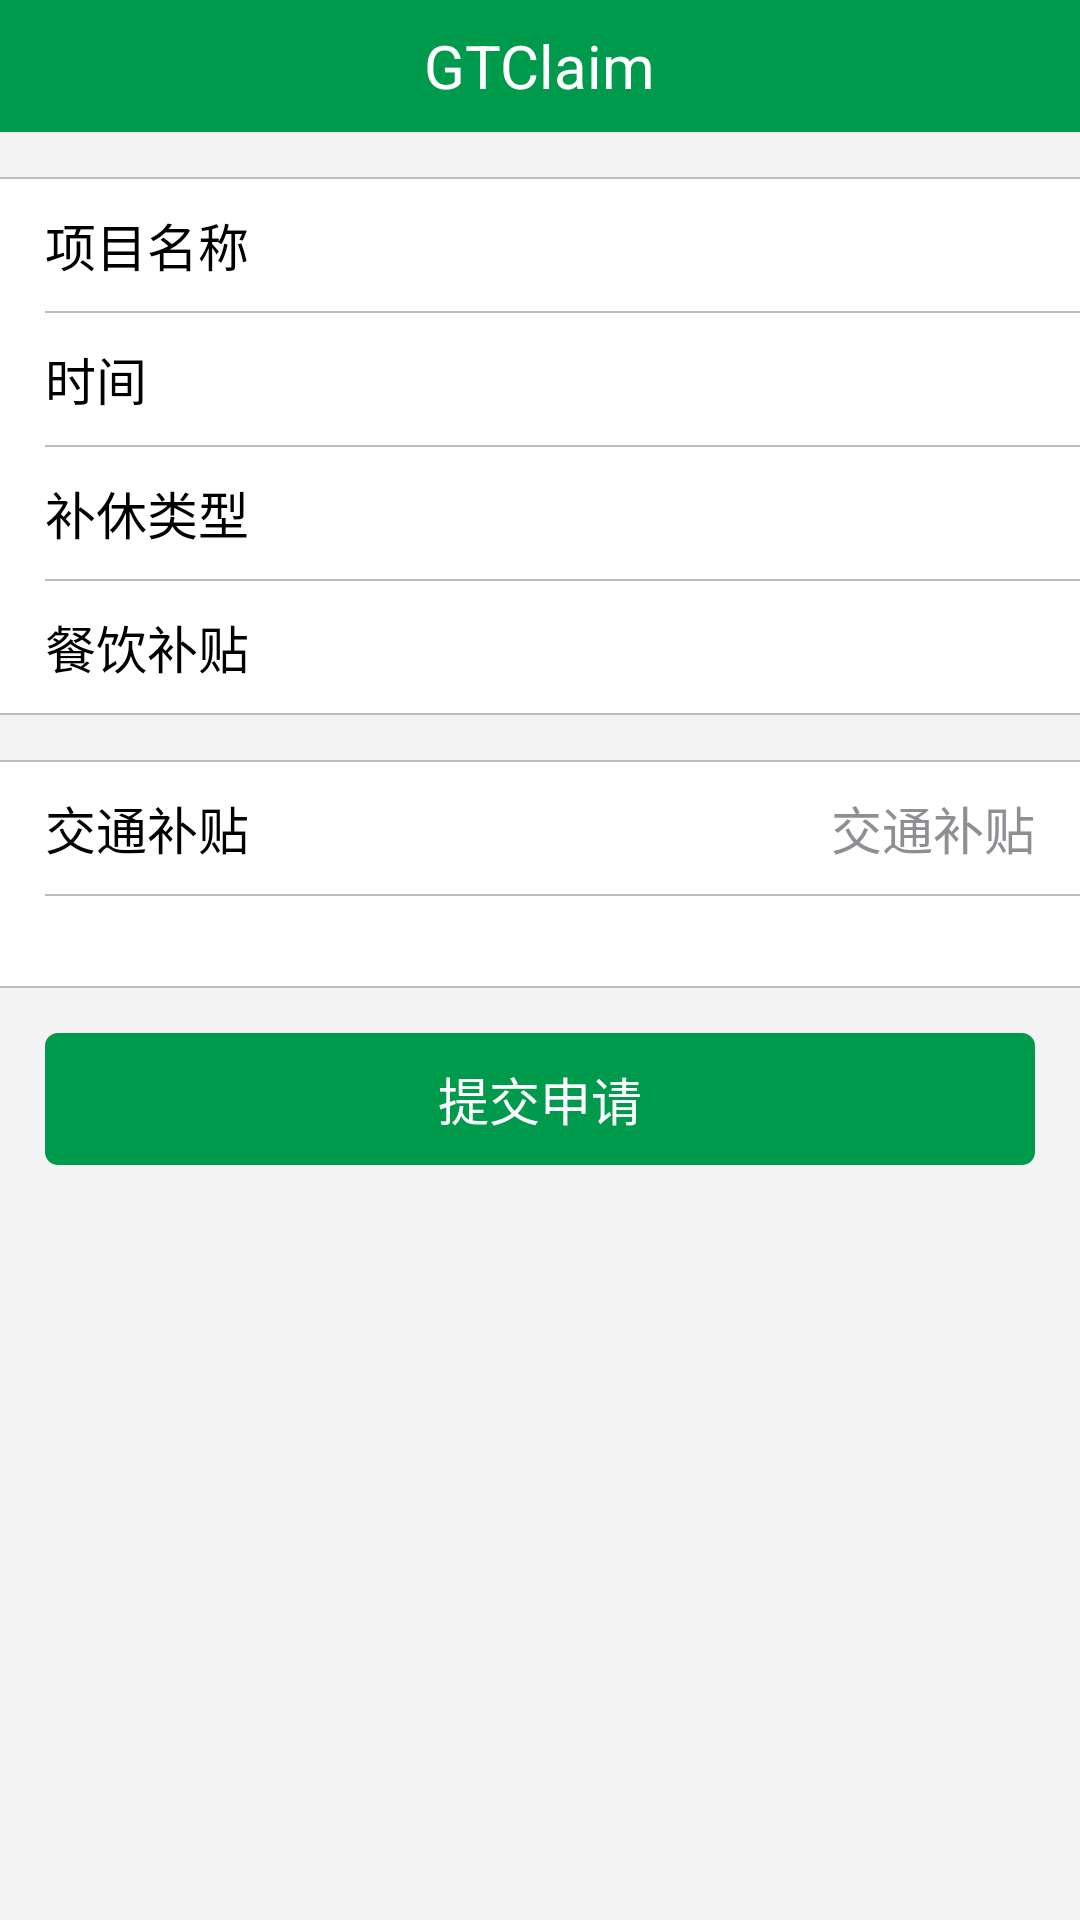

Here is an Android app screen rendered from its layout file. Give the layout XML and the strings, colors and styles it references.
<!-- AndroidManifest.xml: application theme AppTheme -->
<!-- res/layout/activity_apply.xml -->
<?xml version="1.0" encoding="utf-8"?>
<RelativeLayout xmlns:android="http://schemas.android.com/apk/res/android"
    android:id="@+id/mainLayout"
    android:layout_width="match_parent"
    android:layout_height="match_parent"
    android:background="@color/bg_parentLayout">

    <LinearLayout
        android:id="@+id/topLayout"
        android:layout_width="match_parent"
        android:layout_height="wrap_content"
        android:orientation="vertical">

        <include layout="@layout/common_title_bar" />
    </LinearLayout>

    <RelativeLayout
        android:id="@+id/rlEmpty"
        android:layout_width="match_parent"
        android:layout_height="match_parent"
        android:visibility="gone">

        <TextView
            android:id="@+id/tvEmpty"
            android:layout_width="wrap_content"
            android:layout_height="wrap_content"
            android:layout_centerInParent="true"
            android:text="@string/apply_empty"
            android:textColor="@color/text_8e8e93"
            android:gravity="center"
            android:textSize="17sp" />
    </RelativeLayout>

    <ScrollView
        android:id="@+id/mScrollView"
        android:layout_width="match_parent"
        android:layout_height="match_parent"
        android:layout_below="@+id/topLayout"
        android:fillViewport="true"
        android:scrollbars="none"
        android:visibility="visible">

        <LinearLayout
            android:layout_width="match_parent"
            android:layout_height="wrap_content"
            android:orientation="vertical">

            <LinearLayout
                android:layout_width="match_parent"
                android:layout_height="wrap_content"
                android:layout_marginTop="15dp"
                android:background="@android:color/white"
                android:orientation="vertical">

                <View style="@style/horizontalLine" />

                <LinearLayout
                    android:layout_width="match_parent"
                    android:layout_height="wrap_content"
                    android:layout_marginStart="15dp"
                    android:orientation="vertical">


                    <RelativeLayout style="@style/normalItem">

                        <TextView
                            android:id="@+id/tvProNameDes"
                            android:layout_width="wrap_content"
                            android:layout_height="wrap_content"
                            android:layout_centerVertical="true"
                            android:text="@string/clock_out_proName"
                            android:textColor="@android:color/black"
                            android:textSize="17sp" />

                        <TextView
                            android:id="@+id/tvProName"
                            android:layout_width="match_parent"
                            android:layout_height="match_parent"
                            android:layout_marginEnd="15dp"
                            android:layout_toEndOf="@+id/tvProNameDes"
                            android:gravity="center|end"
                            android:singleLine="true"
                            android:textColor="@color/text_8e8e93"
                            android:textSize="17sp" />
                    </RelativeLayout>

                    <View style="@style/horizontalLine" />

                    <RelativeLayout style="@style/normalItem">

                        <TextView
                            android:id="@+id/tvTimeDes"
                            android:layout_width="wrap_content"
                            android:layout_height="wrap_content"
                            android:layout_centerVertical="true"
                            android:text="@string/clock_out_proTime"
                            android:textColor="@android:color/black"
                            android:textSize="17sp" />

                        <TextView
                            android:id="@+id/tvTime"
                            android:layout_width="match_parent"
                            android:layout_height="match_parent"
                            android:layout_marginEnd="15dp"
                            android:layout_toEndOf="@+id/tvTimeDes"
                            android:gravity="center|end"
                            android:singleLine="true"
                            android:textColor="@color/text_8e8e93"
                            android:textSize="17sp" />
                    </RelativeLayout>

                    <LinearLayout
                        android:id="@+id/llCheckInTypeDes"
                        android:layout_width="match_parent"
                        android:layout_height="wrap_content"
                        android:orientation="vertical">

                        <View style="@style/horizontalLine" />

                        <RelativeLayout style="@style/normalItem">

                            <TextView
                                android:id="@+id/tvCheckInTypeDes"
                                android:layout_width="wrap_content"
                                android:layout_height="wrap_content"
                                android:layout_centerVertical="true"
                                android:text="@string/apply_type"
                                android:textColor="@android:color/black"
                                android:textSize="17sp" />

                            <TextView
                                android:id="@+id/tvCheckInType"
                                android:layout_width="match_parent"
                                android:layout_height="match_parent"
                                android:layout_marginEnd="15dp"
                                android:layout_toEndOf="@+id/tvCheckInTypeDes"
                                android:gravity="center|end"
                                android:singleLine="true"
                                android:textColor="@color/text_8e8e93"
                                android:textSize="17sp" />
                        </RelativeLayout>
                    </LinearLayout>

                    <View style="@style/horizontalLine" />

                    <RelativeLayout style="@style/normalItem">

                        <TextView
                            android:id="@+id/tvFoodSubsidiesDes"
                            android:layout_width="wrap_content"
                            android:layout_height="wrap_content"
                            android:layout_centerVertical="true"
                            android:text="@string/apply_food"
                            android:textColor="@android:color/black"
                            android:textSize="17sp" />

                        <TextView
                            android:id="@+id/tvFoodSubsidies"
                            android:layout_width="match_parent"
                            android:layout_height="match_parent"
                            android:layout_marginEnd="15dp"
                            android:layout_toEndOf="@+id/tvFoodSubsidiesDes"
                            android:gravity="center|end"
                            android:singleLine="true"
                            android:textColor="@color/text_8e8e93"
                            android:textSize="17sp" />
                    </RelativeLayout>


                </LinearLayout>

                <View style="@style/horizontalLine" />
            </LinearLayout>


            <LinearLayout
                android:layout_width="match_parent"
                android:layout_height="wrap_content"
                android:layout_marginTop="15dp"
                android:background="@android:color/white"
                android:orientation="vertical">

                <View style="@style/horizontalLine" />

                <RelativeLayout
                    style="@style/normalItem"
                    android:paddingEnd="15dp"
                    android:paddingStart="15dp">

                    <TextView
                        android:id="@+id/tvLeft3"
                        android:layout_width="wrap_content"
                        android:layout_height="wrap_content"
                        android:layout_centerVertical="true"
                        android:text="@string/apply_traffic"
                        android:textColor="@android:color/black"
                        android:textSize="17sp" />

                    <EditText
                        android:id="@+id/etPrice"
                        style="@style/normalEditView"
                        android:layout_toEndOf="@+id/tvLeft3"
                        android:gravity="center|end"
                        android:inputType="numberDecimal"
                        android:hint="@string/apply_traffic"
                        android:maxLength="9"
                        android:textColor="@android:color/black"
                        android:textColorHint="@color/text_8e8e93"
                        android:textSize="17sp" />
                </RelativeLayout>

                <View
                    style="@style/horizontalLine"
                    android:layout_marginStart="15dp" />

                <android.support.v7.widget.RecyclerView
                    android:id="@+id/mRecyclerView"
                    android:layout_width="match_parent"
                    android:layout_height="wrap_content"
                    android:nestedScrollingEnabled="false"
                    android:paddingBottom="15dp"
                    android:paddingTop="15dp"
                    android:scrollbars="none" />

                <View style="@style/horizontalLine" />
            </LinearLayout>

            <Button
                android:id="@+id/btnSubmit"
                style="?borderlessButtonStyle"
                android:layout_width="match_parent"
                android:layout_height="44dp"
                android:layout_margin="15dp"
                android:background="@drawable/sel_circle_square_green_to_gray"
                android:text="@string/apply_submit"
                android:textColor="@android:color/white"
                android:textSize="17sp" />
        </LinearLayout>
    </ScrollView>
</RelativeLayout>
<!-- res/layout/common_title_bar.xml (included above) -->
<?xml version="1.0" encoding="utf-8"?>
<LinearLayout xmlns:android="http://schemas.android.com/apk/res/android"
    android:layout_width="match_parent"
    android:layout_height="wrap_content"
    android:orientation="horizontal">

    <RelativeLayout
        android:layout_width="match_parent"
        android:layout_height="44dp"
        android:background="@color/bg_1fb8ff">

        <RelativeLayout
            android:id="@+id/leftBack"
            android:layout_width="wrap_content"
            android:layout_height="match_parent"
            android:layout_alignParentStart="true"
            android:paddingLeft="8dp"
            android:paddingRight="8dp"
            android:visibility="gone">

            <ImageView
                android:layout_width="wrap_content"
                android:layout_height="wrap_content"
                android:layout_centerInParent="true"
                android:contentDescription="@string/desImageView"
                android:src="@mipmap/nav_arrow_left" />
        </RelativeLayout>

        <RelativeLayout
            android:layout_width="wrap_content"
            android:layout_height="wrap_content"
            android:layout_centerInParent="true">

            <TextView
                android:id="@+id/tv_title"
                android:layout_width="wrap_content"
                android:layout_height="wrap_content"
                android:text="@string/app_name"
                android:textColor="@android:color/white"
                android:textSize="20sp" />
        </RelativeLayout>

        <RelativeLayout
            android:id="@+id/rightOther"
            android:layout_width="wrap_content"
            android:layout_height="match_parent"
            android:layout_alignParentEnd="true"
            android:paddingLeft="8dp"
            android:paddingRight="8dp"
            android:visibility="gone">

            <ImageView
                android:layout_width="wrap_content"
                android:layout_height="wrap_content"
                android:layout_centerInParent="true"
                android:contentDescription="@string/desImageView"
                android:src="@mipmap/nav_release"
                android:textColor="@android:color/white" />
        </RelativeLayout>
    </RelativeLayout>

</LinearLayout>
<!-- resources referenced by this layout -->
<resources>
  <color name="bg_1fb8ff">#009a4d</color>
  <color name="bg_parentLayout">#f3f3f3</color>
  <color name="text_8e8e93">#8e8e93</color>
  <!-- drawable sel_circle_square_green_to_gray (drawable) -->
  <?xml version="1.0" encoding="UTF-8"?>
  <selector xmlns:android="http://schemas.android.com/apk/res/android">
  
      <item android:drawable="@drawable/bg_circle_square_size4_bg_d8d8d8" android:state_pressed="true" />
  
      <item android:drawable="@drawable/bg_circle_square_size4_bg_d8d8d8" android:state_enabled="false" />
  
      <item android:drawable="@drawable/bg_circle_square_size4_bg_009a4d" android:state_pressed="false" />
  
  </selector>
  <!-- mipmap nav_arrow_left: png bitmap (mipmap-xhdpi, 628 bytes) -->
  <!-- mipmap nav_release: png bitmap (mipmap-xhdpi, 216 bytes) -->
  <string name="app_name">GTClaim</string>
  <string name="apply_empty">获取数据失败\n请返回重试</string>
  <string name="apply_food">餐饮补贴</string>
  <string name="apply_submit">提交申请</string>
  <string name="apply_traffic">交通补贴</string>
  <string name="apply_type">补休类型</string>
  <string name="clock_out_proName">项目名称</string>
  <string name="clock_out_proTime">时间</string>
  <string name="desImageView">ImageView</string>
  <style name="horizontalLine">
          <item name="android:background">@color/colorLine</item>
          <item name="android:layout_width">match_parent</item>
          <item name="android:layout_height">0.5dp</item>
      </style>
  <style name="normalEditView">
          <item name="android:layout_width">match_parent</item>
          <item name="android:layout_height">match_parent</item>
          <item name="android:background">@android:color/white</item>
          <item name="android:textSize">14sp</item>
      </style>
  <style name="normalItem">
          <item name="android:layout_width">match_parent</item>
          <item name="android:layout_height">44dp</item>
      </style>
  <style name="AppTheme" parent="Theme.AppCompat.Light.NoActionBar">
          
          <item name="colorPrimary">@color/colorPrimary</item>
          <item name="colorPrimaryDark">@color/colorPrimaryDark</item>
          <item name="colorAccent">@color/colorAccent</item>
      </style>
  <!-- drawable bg_circle_square_size4_bg_d8d8d8 (drawable) -->
  <?xml version="1.0" encoding="utf-8"?>
  <shape xmlns:android="http://schemas.android.com/apk/res/android">
      
      <stroke android:width="0.5dp"  android:color="@color/bg_d8d8d8"/>
      
      <solid android:color="@color/bg_d8d8d8" />
      
      <corners android:radius="4dp" />
  </shape>
  <!-- drawable bg_circle_square_size4_bg_009a4d (drawable) -->
  <?xml version="1.0" encoding="utf-8"?>
  <shape xmlns:android="http://schemas.android.com/apk/res/android">
      
      <stroke android:width="0.5dp"  android:color="@color/bg_009a4d"/>
      
      <solid android:color="@color/bg_009a4d" />
      
      <corners android:radius="4dp" />
  </shape>
  <color name="colorLine">#bcbbc1</color>
  <color name="colorPrimary">#009a4d</color>
  <color name="colorPrimaryDark">#009a4d</color>
  <color name="colorAccent">#FF4081</color>
  <color name="bg_d8d8d8">#d8d8d8</color>
  <color name="bg_009a4d">#009a4d</color>
</resources>
